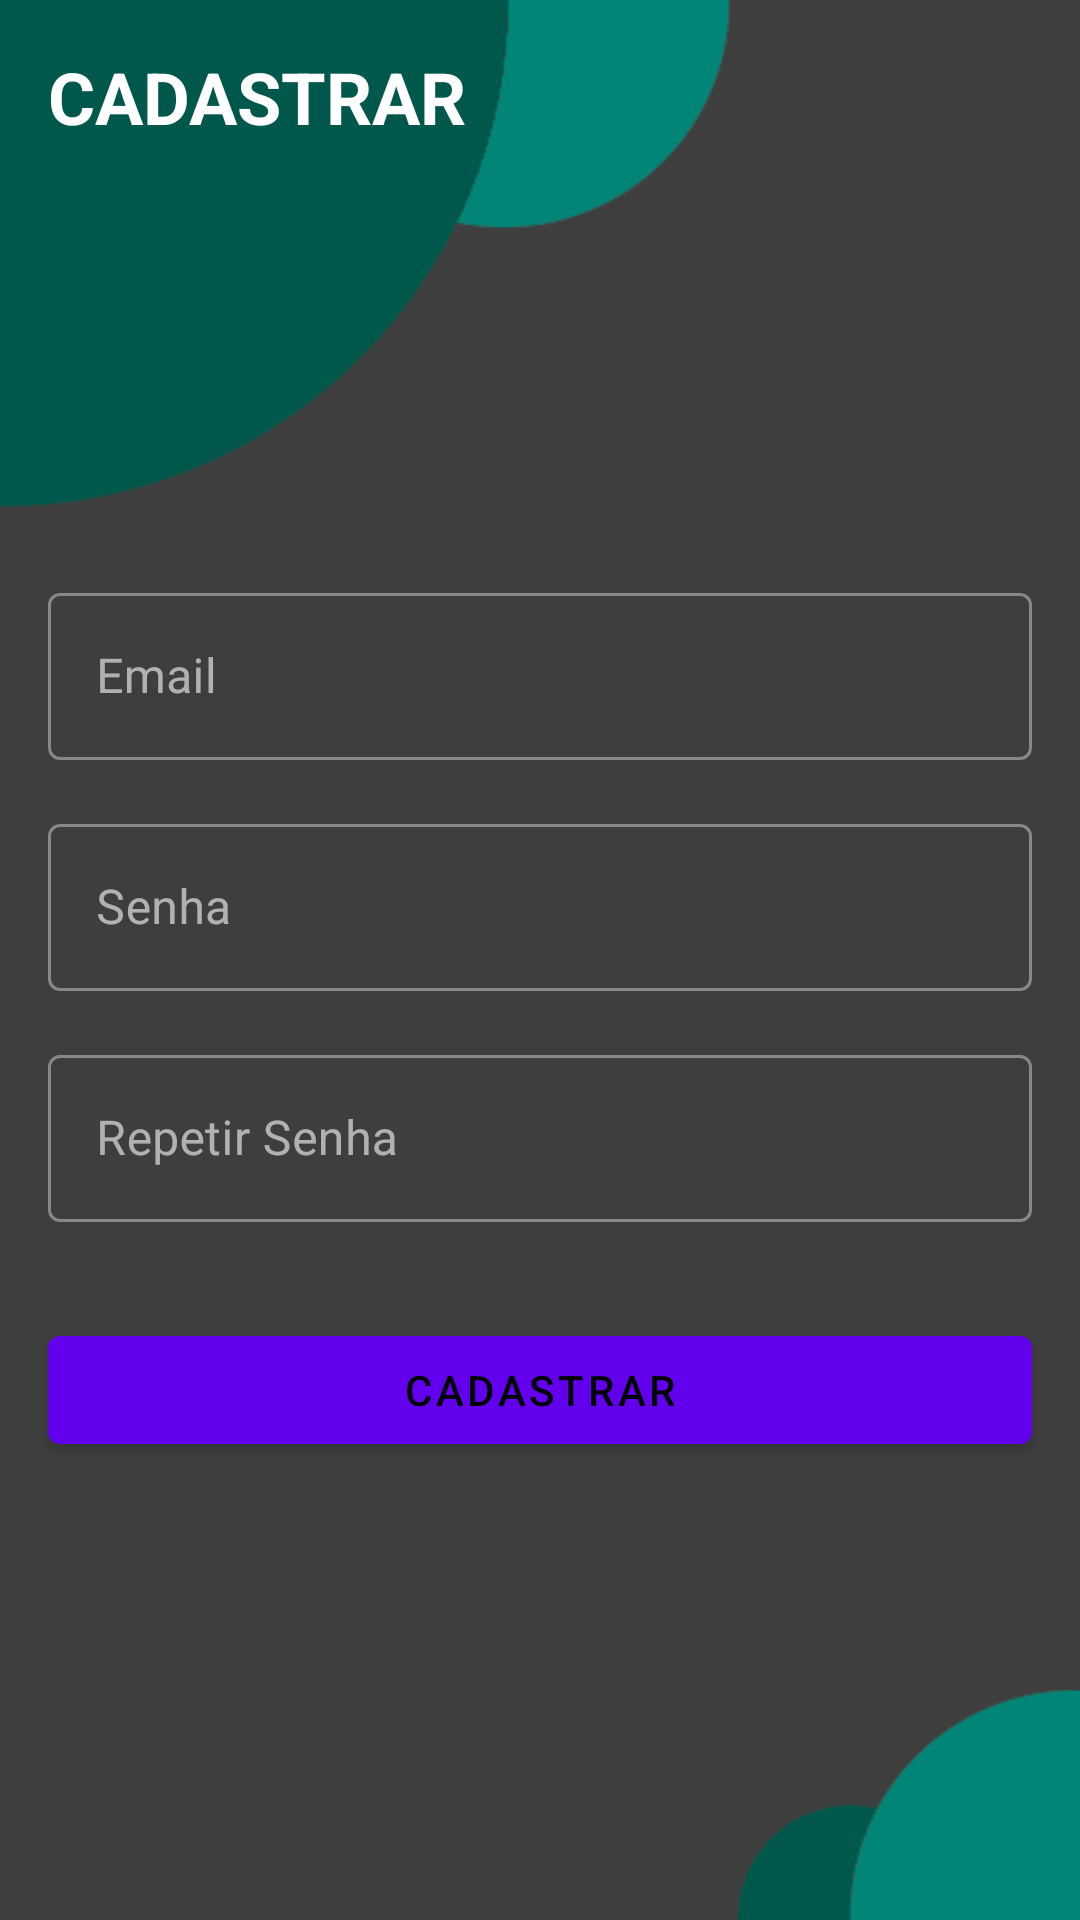

Layout XML and referenced resources for this Android screen:
<!-- AndroidManifest.xml: activity theme AppThemeNoActionBar -->
<!-- res/layout/activity_register.xml -->
<?xml version="1.0" encoding="utf-8"?>

<androidx.constraintlayout.widget.ConstraintLayout xmlns:android="http://schemas.android.com/apk/res/android"
    xmlns:app="http://schemas.android.com/apk/res-auto"
    xmlns:tools="http://schemas.android.com/tools"
    android:layout_width="match_parent"
    android:layout_height="match_parent"
    android:background="@drawable/background_login_register"
    android:focusable="true"
    android:focusableInTouchMode="true"
    tools:context=".views.RegisterActivity">

    <TextView
        android:id="@+id/layout_register_textView_register"
        android:layout_width="wrap_content"
        android:layout_height="wrap_content"
        android:layout_marginStart="16dp"
        android:layout_marginTop="16dp"
        android:text="@string/register"
        android:textAllCaps="true"
        android:textAppearance="@style/TextAppearance.AppCompat.Large"
        android:textSize="24sp"
        android:textStyle="bold"
        app:layout_constraintStart_toStartOf="parent"
        app:layout_constraintTop_toTopOf="parent" />

    <com.google.android.material.textfield.TextInputLayout
        android:id="@+id/textInputEmail"
        android:layout_width="0dp"
        android:layout_height="wrap_content"
        android:layout_marginStart="16dp"
        android:layout_marginTop="144dp"
        android:layout_marginEnd="16dp"
        app:layout_constraintEnd_toEndOf="parent"
        app:layout_constraintStart_toStartOf="parent"
        app:layout_constraintTop_toBottomOf="@+id/layout_register_textView_register">

        <com.google.android.material.textfield.TextInputEditText
            android:id="@+id/layout_register_textInput_email"
            android:layout_width="match_parent"
            android:layout_height="wrap_content"
            android:hint="@string/email"
            android:inputType="textEmailAddress"
            android:singleLine="true" />
    </com.google.android.material.textfield.TextInputLayout>

    <com.google.android.material.textfield.TextInputLayout
        android:id="@+id/textInputPassword"
        android:layout_width="0dp"
        android:layout_height="wrap_content"
        android:layout_marginStart="16dp"
        android:layout_marginTop="16dp"
        android:layout_marginEnd="16dp"
        app:layout_constraintEnd_toEndOf="parent"
        app:layout_constraintStart_toStartOf="parent"
        app:layout_constraintTop_toBottomOf="@+id/textInputEmail">

        <com.google.android.material.textfield.TextInputEditText
            android:id="@+id/layout_register_textInput_password"
            android:layout_width="match_parent"
            android:layout_height="wrap_content"
            android:hint="@string/password"
            android:inputType="textPassword"
            android:singleLine="true" />
    </com.google.android.material.textfield.TextInputLayout>

    <com.google.android.material.textfield.TextInputLayout
        android:id="@+id/textInputRepeatPassword"
        android:layout_width="0dp"
        android:layout_height="wrap_content"
        android:layout_marginStart="16dp"
        android:layout_marginTop="16dp"
        android:layout_marginEnd="16dp"
        app:layout_constraintEnd_toEndOf="parent"
        app:layout_constraintStart_toStartOf="parent"
        app:layout_constraintTop_toBottomOf="@+id/textInputPassword">

        <com.google.android.material.textfield.TextInputEditText
            android:id="@+id/layout_register_textInput_repeat_password"
            android:layout_width="match_parent"
            android:layout_height="wrap_content"
            android:hint="@string/repeatPassword"
            android:inputType="textPassword"
            android:singleLine="true" />
    </com.google.android.material.textfield.TextInputLayout>

    <Button
        android:id="@+id/layout_register_button_register"
        android:layout_width="0dp"
        android:layout_height="wrap_content"
        android:layout_marginStart="16dp"
        android:layout_marginTop="32dp"
        android:layout_marginEnd="16dp"
        android:text="@string/register"
        app:layout_constraintEnd_toEndOf="parent"
        app:layout_constraintStart_toStartOf="parent"
        app:layout_constraintTop_toBottomOf="@+id/textInputRepeatPassword" />

    <ProgressBar
        android:id="@+id/layout_register_progressBar"
        style="?android:attr/progressBarStyle"
        android:layout_width="wrap_content"
        android:layout_height="wrap_content"
        android:visibility="invisible"
        app:layout_constraintBottom_toBottomOf="parent"
        app:layout_constraintEnd_toEndOf="parent"
        app:layout_constraintStart_toStartOf="parent"
        app:layout_constraintTop_toBottomOf="@+id/layout_register_button_register" />

</androidx.constraintlayout.widget.ConstraintLayout>
<!-- resources referenced by this layout -->
<resources>
  <!-- drawable background_login_register: png bitmap (drawable, 6310 bytes) -->
  <string name="email">Email</string>
  <string name="password">Senha</string>
  <string name="register">Cadastrar</string>
  <string name="repeatPassword">Repetir Senha</string>
  <style name="AppThemeNoActionBar" parent="Theme.MaterialComponents.NoActionBar">
          <item name="colorPrimary">@color/colorPrimary</item>
          <item name="colorPrimaryDark">@color/colorPrimaryDark</item>
          <item name="colorAccent">@color/colorAccent</item>
          <item name="textInputStyle">@style/Widget.MaterialComponents.TextInputLayout.OutlinedBox</item>
      </style>
  <!-- not gathered from this repository: default colours our renderer supplied (Android Studio template values) -->
  <color name="colorPrimary">#FF6200EE</color>
  <color name="colorPrimaryDark">#FF3700B3</color>
  <color name="colorAccent">#FF03DAC5</color>
</resources>
